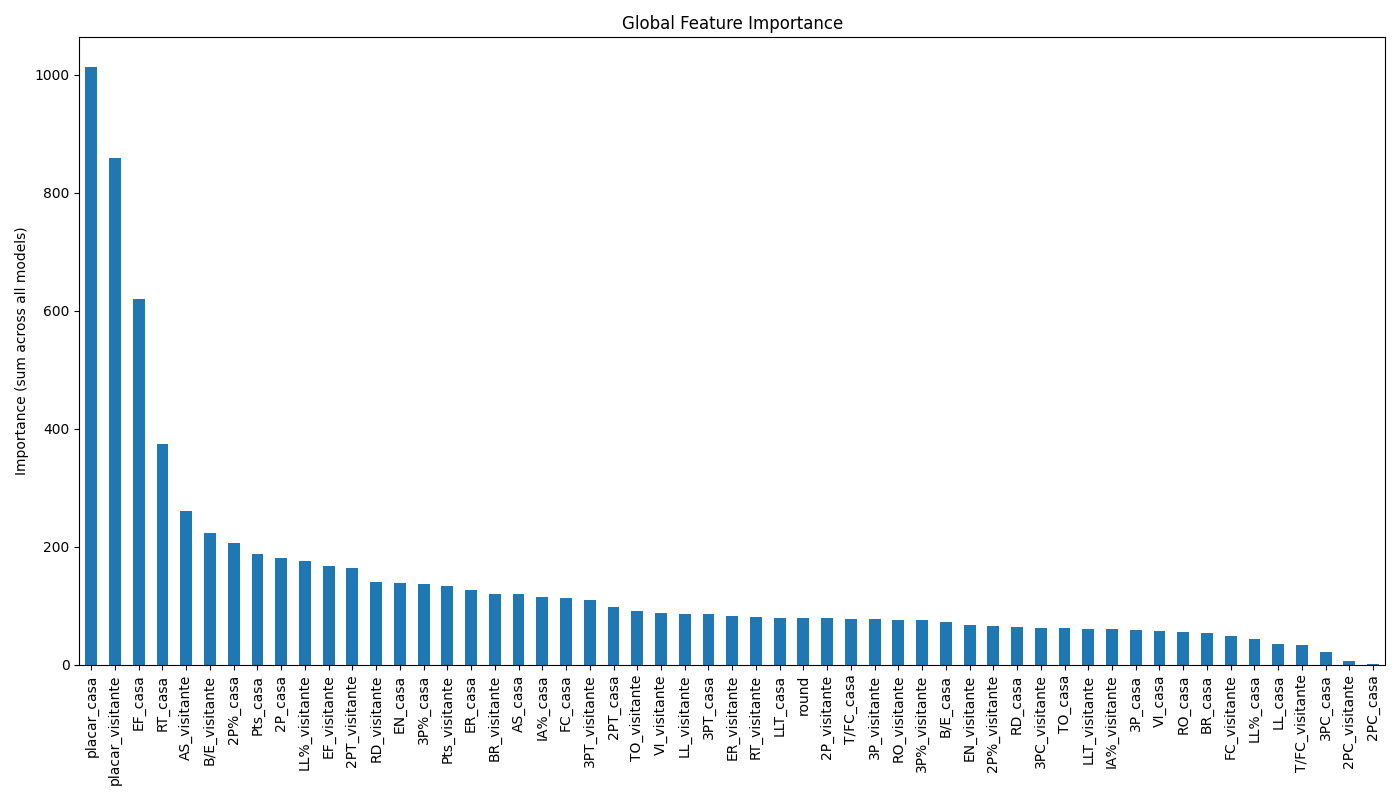

The file beside this chart, header and first rows:
, Importance
placar_casa, 1013
placar_visitante, 858
EF_casa, 620.5
RT_casa, 375.1
AS_visitante, 260.7
B/E_visitante, 223
2P%_casa, 206.4
Pts_casa, 187.3
2P_casa, 180.9
LL%_visitante, 175.8
EF_visitante, 168.4
2PT_visitante, 164
RD_visitante, 140.7
EN_casa, 138.2
3P%_casa, 136.4
Pts_visitante, 134
ER_casa, 127.2
BR_visitante, 121
AS_casa, 120.2
IA%_casa, 115.7
FC_casa, 114
3PT_visitante, 109.9
2PT_casa, 98.89
TO_visitante, 91.52
VI_visitante, 87.38
LL_visitante, 85.52
3PT_casa, 85.51
ER_visitante, 82.77
RT_visitante, 81.14
LLT_casa, 80.13
round, 79.56
2P_visitante, 78.96
T/FC_casa, 77.82
3P_visitante, 77.5
RO_visitante, 76.12
3P%_visitante, 75.96
B/E_casa, 73
EN_visitante, 67.61
2P%_visitante, 66.06
RD_casa, 64.54
3PC_visitante, 63.11
TO_casa, 61.9
LLT_visitante, 61.39
IA%_visitante, 60.08
3P_casa, 58.59
VI_casa, 56.69
RO_casa, 54.98
BR_casa, 53.74
FC_visitante, 49.38
LL%_casa, 44.42
LL_casa, 34.87
T/FC_visitante, 33.3
3PC_casa, 21.77
2PC_visitante, 6.486
2PC_casa, 2.149
